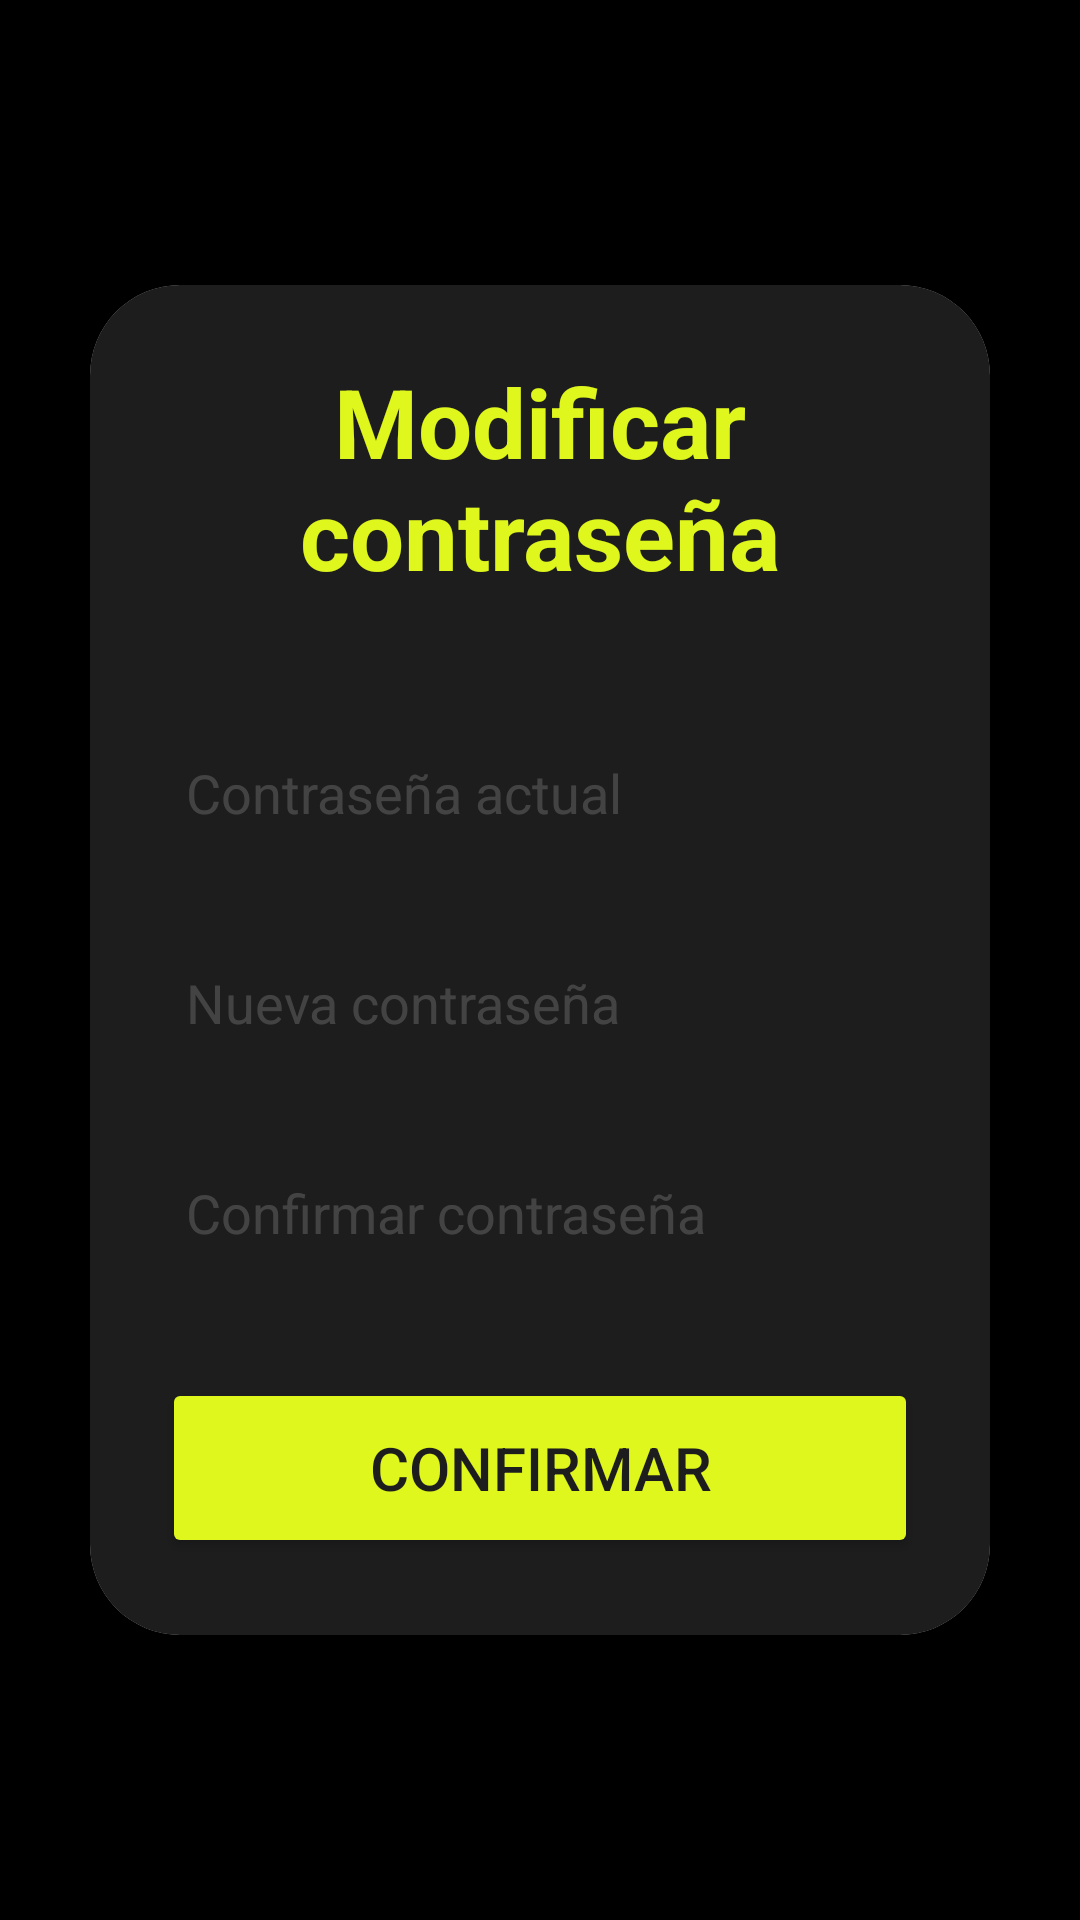

This screen was rendered from an Android layout file. Write that file and the resources it references.
<!-- AndroidManifest.xml: application theme Theme.GestorTickets -->
<!-- res/layout/activity_change_passw.xml -->
<?xml version="1.0" encoding="utf-8"?>
<LinearLayout xmlns:android="http://schemas.android.com/apk/res/android"
    xmlns:app="http://schemas.android.com/apk/res-auto"
    xmlns:tools="http://schemas.android.com/tools"
    android:id="@+id/main"
    android:layout_width="match_parent"
    android:layout_height="match_parent"
    android:background="@color/background1"
    android:gravity="center"
    android:orientation="vertical"
    tools:context=".views.ChangePasswActivity">

    <androidx.cardview.widget.CardView
        android:layout_width="match_parent"
        android:layout_height="wrap_content"
        android:layout_margin="30dp"
        android:background="@drawable/custom_edittext"
        app:cardCornerRadius="30dp"
        app:cardElevation="20dp">

        <LinearLayout
            android:layout_width="match_parent"
            android:layout_height="450dp"
            android:layout_gravity="center_horizontal"
            android:background="#1d1d1d"
            android:orientation="vertical"
            android:padding="24dp">


            <TextView
                android:id="@+id/loginText"
                android:layout_width="match_parent"
                android:layout_height="wrap_content"
                android:text="Modificar contraseña"
                android:textAlignment="center"
                android:textColor="@color/buttonBg"
                android:textSize="32sp"
                android:textStyle="bold" />

            <EditText
                android:id="@+id/currPass"
                android:layout_width="match_parent"
                android:layout_height="50dp"
                android:layout_marginTop="40dp"
                android:background="@drawable/custom_edittext"
                android:drawablePadding="8dp"
                android:hint="Contraseña actual"
                android:inputType="textPassword"
                android:padding="8dp"
                android:textColor="@color/textFg"
                android:textColorHighlight="@color/cardview_dark_background"
                android:textColorHint="#35D8D8D8" />

            <EditText
                android:id="@+id/newPass1"
                android:layout_width="match_parent"
                android:layout_height="50dp"
                android:layout_marginTop="20dp"
                android:background="@drawable/custom_edittext"
                android:drawablePadding="8dp"
                android:hint="Nueva contraseña"
                android:inputType="textPassword"
                android:padding="8dp"
                android:textColor="@color/textFg"
                android:textColorHighlight="@color/cardview_dark_background"
                android:textColorHint="#35D8D8D8" />

            <EditText
                android:id="@+id/newPass2"
                android:layout_width="match_parent"
                android:layout_height="50dp"
                android:layout_marginTop="20dp"
                android:background="@drawable/custom_edittext"
                android:drawablePadding="8dp"
                android:hint="Confirmar contraseña"
                android:inputType="textPassword"
                android:padding="8dp"
                android:textColor="@color/textFg"
                android:textColorHighlight="@color/cardview_dark_background"
                android:textColorHint="#35D8D8D8" />

            <Button
                android:id="@+id/confirmBtn"
                android:layout_width="match_parent"
                android:layout_height="60dp"
                android:layout_marginTop="30dp"
                android:backgroundTint="@color/buttonBg"
                android:text="Confirmar"
                android:textColor="@color/background2"
                android:textSize="20sp"
                app:cornerRadius="20dp"/>

        </LinearLayout>

    </androidx.cardview.widget.CardView>

</LinearLayout>
<!-- resources referenced by this layout -->
<resources>
  <color name="background1">#000000</color>
  <color name="background2">#1d1d1d</color>
  <color name="buttonBg">#dff71d</color>
  <color name="textFg">#d8d8d8</color>
  <style name="Theme.GestorTickets" parent="Base.Theme.GestorTickets" />
  <style name="Base.Theme.GestorTickets" parent="Theme.Material3.DayNight.NoActionBar">
          
          
      </style>
</resources>
